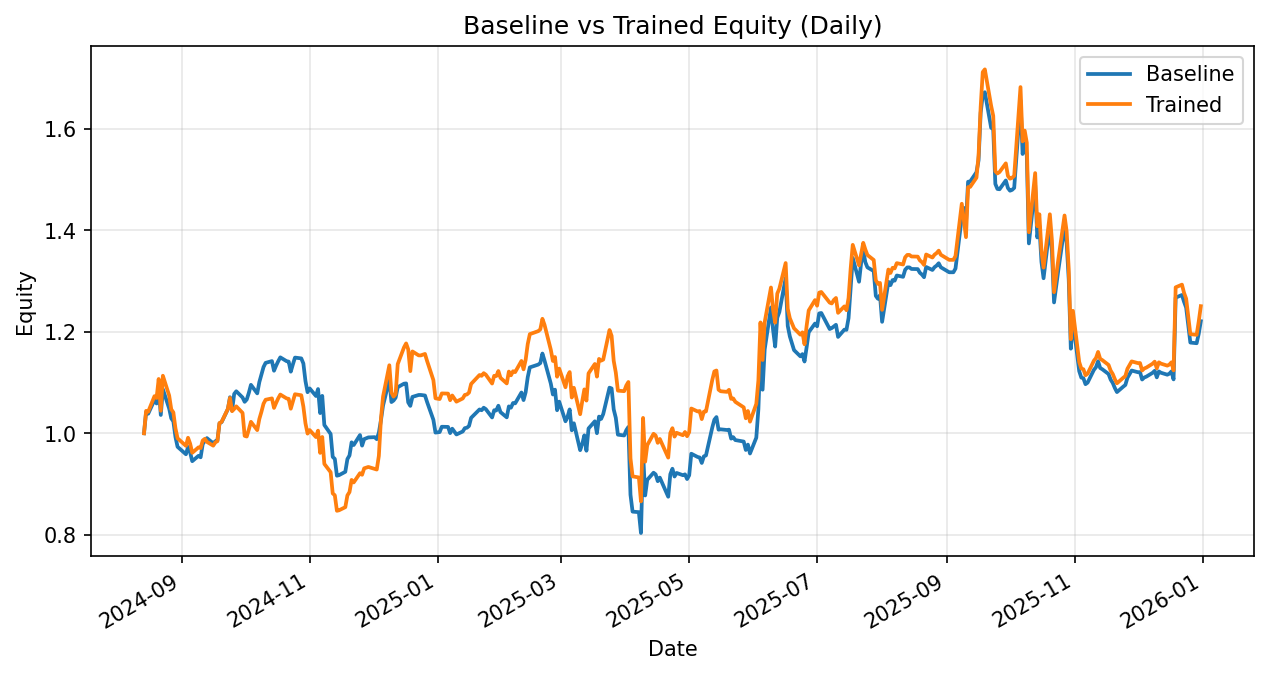

The data file committed next to this chart (first rows):
date, daily_return_x, equity_baseline, daily_return_y, equity_trained
2024-08-14, 0.0, 1.0, 0.0, 1.0
2024-08-15, 0.04169, 1.042, 0.04426, 1.044
2024-08-16, -0.002944, 1.039, -0.001695, 1.042
2024-08-19, 0.02602, 1.066, 0.02949, 1.073
2024-08-20, -0.006441, 1.059, -0.00332, 1.07
2024-08-21, 0.03242, 1.093, 0.03494, 1.107
2024-08-22, -0.05212, 1.036, -0.05657, 1.044
2024-08-23, 0.0489, 1.087, 0.0661, 1.113
2024-08-26, -0.03496, 1.049, -0.03508, 1.074
2024-08-27, -0.01845, 1.029, -0.02528, 1.047
2024-08-28, -0.005805, 1.023, -0.005805, 1.041
2024-08-29, -0.03001, 0.9928, -0.03001, 1.01
2024-08-30, -0.01953, 0.9734, -0.01953, 0.9902
2024-09-03, -0.0151, 0.9587, -0.0151, 0.9752
2024-09-04, 0.01512, 0.9732, 0.01637, 0.9912
2024-09-05, -0.01112, 0.9624, -0.01164, 0.9797
2024-09-06, -0.01799, 0.945, -0.01848, 0.9616
2024-09-09, 0.0112, 0.9556, 0.0112, 0.9723
2024-09-10, -0.00308, 0.9527, -0.001573, 0.9708
2024-09-11, 0.02728, 0.9787, 0.01548, 0.9858
2024-09-12, 0.006422, 0.985, 0.003281, 0.9891
2024-09-13, 0.005657, 0.9905, -0.00605, 0.9831
2024-09-16, -0.01038, 0.9803, -0.007547, 0.9757
2024-09-17, 0.004116, 0.9843, 0.006482, 0.982
2024-09-18, 0.00134, 0.9856, 0.002531, 0.9845
2024-09-19, 0.03461, 1.02, 0.03634, 1.02
2024-09-20, 0.002176, 1.022, 0.002176, 1.022
2024-09-23, 0.02516, 1.048, 0.02516, 1.048
2024-09-24, 0.02238, 1.071, 0.02055, 1.07
2024-09-25, -0.02443, 1.045, -0.02443, 1.044
2024-09-26, 0.0312, 1.078, 0.004192, 1.048
2024-09-27, 0.004906, 1.083, 0.004906, 1.053
2024-09-30, -0.01132, 1.071, -0.01226, 1.04
2024-10-01, -0.007991, 1.062, -0.04353, 0.9949
2024-10-02, 0.004382, 1.067, -0.001265, 0.9937
2024-10-03, 0.01236, 1.08, 0.01386, 1.007
2024-10-04, 0.01448, 1.095, 0.01506, 1.023
2024-10-07, -0.0153, 1.079, -0.01596, 1.006
2024-10-08, 0.02058, 1.101, 0.02176, 1.028
2024-10-09, 0.01317, 1.115, 0.01383, 1.042
2024-10-10, 0.01363, 1.131, 0.01526, 1.058
2024-10-11, 0.007256, 1.139, 0.00739, 1.066
2024-10-14, 0.003038, 1.142, 0.002493, 1.069
2024-10-15, -0.01661, 1.123, -0.01754, 1.05
2024-10-16, 0.008866, 1.133, 0.009345, 1.06
2024-10-17, 0.007726, 1.142, 0.008536, 1.069
2024-10-18, 0.006674, 1.15, 0.006974, 1.076
2024-10-21, -0.006531, 1.142, -0.00705, 1.069
2024-10-22, -0.0007824, 1.141, -0.0008091, 1.068
2024-10-23, -0.01732, 1.121, -0.01819, 1.048
2024-10-24, 0.01278, 1.136, 0.0139, 1.063
2024-10-25, 0.0118, 1.149, 0.01309, 1.077
2024-10-28, -0.00139, 1.148, -0.001866, 1.075
2024-10-29, -0.008718, 1.138, -0.02073, 1.053
2024-10-30, -0.03049, 1.103, -0.03135, 1.02
2024-10-31, -0.01988, 1.081, -0.01988, 0.9994
2024-11-01, 0.006898, 1.088, 0.006951, 1.006
2024-11-04, -0.01368, 1.074, -0.01368, 0.9926
2024-11-05, 0.01275, 1.087, 0.01275, 1.005
2024-11-06, -0.04362, 1.04, -0.04362, 0.9614
... 287 more rows
